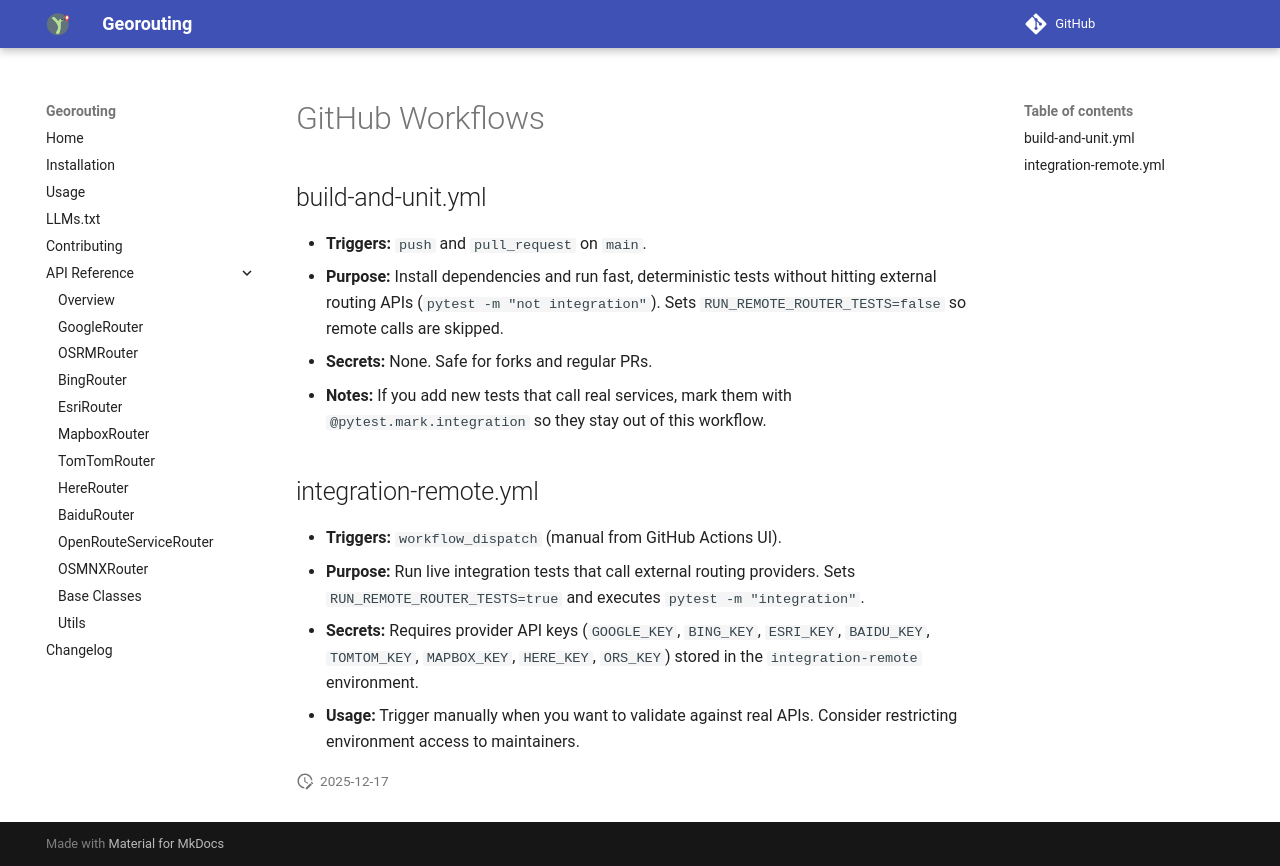

repository: wybert/georouting · page: workflows/index.html · generator: mkdocs

# GitHub Workflows

## build-and-unit.yml
- **Triggers:** `push` and `pull_request` on `main`.
- **Purpose:** Install dependencies and run fast, deterministic tests without hitting external routing APIs (`pytest -m "not integration"`). Sets `RUN_REMOTE_ROUTER_TESTS=false` so remote calls are skipped.
- **Secrets:** None. Safe for forks and regular PRs.
- **Notes:** If you add new tests that call real services, mark them with `@pytest.mark.integration` so they stay out of this workflow.

## integration-remote.yml
- **Triggers:** `workflow_dispatch` (manual from GitHub Actions UI).
- **Purpose:** Run live integration tests that call external routing providers. Sets `RUN_REMOTE_ROUTER_TESTS=true` and executes `pytest -m "integration"`.
- **Secrets:** Requires provider API keys (`GOOGLE_KEY`, `BING_KEY`, `ESRI_KEY`, `BAIDU_KEY`, `TOMTOM_KEY`, `MAPBOX_KEY`, `HERE_KEY`, `ORS_KEY`) stored in the `integration-remote` environment.
- **Usage:** Trigger manually when you want to validate against real APIs. Consider restricting environment access to maintainers.
